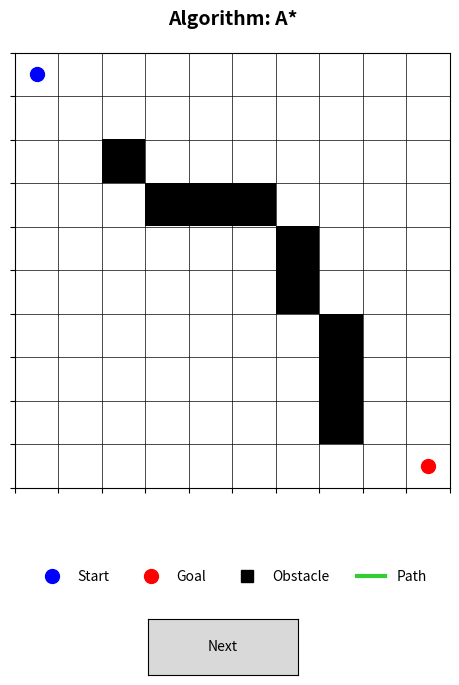

Source code (Python):
import matplotlib.pyplot as plt
import matplotlib.animation as animation
from matplotlib.widgets import Button
import numpy as np
import heapq



rows, cols = 10, 10
grid = np.zeros((rows, cols), dtype=int)

obstacles = [(3,3), (3,4), (3,5), (6,7), (7,7), (8,7), (4,6), (5,6), (2,2)]
for obs in obstacles:
    grid[obs] = 1

start = (0, 0)
goal  = (9, 9)

# ---------- A* Search ----------
def heuristic(a, b):
    return abs(a[0]-b[0]) + abs(a[1]-b[1])

def astar(grid, start, goal):
    open_heap = []
    heapq.heappush(open_heap, (heuristic(start, goal), 0, start, [start]))
    closed = set()

    while open_heap:
        f, g, current, path = heapq.heappop(open_heap)
        if current == goal:
            return path
        if current in closed:
            continue
        closed.add(current)

        for dr, dc in [(0,1), (1,0), (0,-1), (-1,0)]:
            nr, nc = current[0]+dr, current[1]+dc
            if 0 <= nr < rows and 0 <= nc < cols and grid[nr, nc] == 0:
                new_g = g + 1
                new_path = path + [(nr, nc)]
                heapq.heappush(open_heap, (new_g + heuristic((nr,nc), goal), new_g, (nr,nc), new_path))
    return None

# ---------- DFS Backtracking ----------
def dfs(grid, start, goal):
    stack = [(start, [start])]
    visited = set()

    while stack:
        current, path = stack.pop()
        if current == goal:
            return path
        if current in visited:
            continue
        visited.add(current)

        for dr, dc in [(0,1), (1,0), (0,-1), (-1,0)]:
            nr, nc = current[0]+dr, current[1]+dc
            if 0 <= nr < rows and 0 <= nc < cols and grid[nr, nc] == 0:
                stack.append(((nr, nc), path + [(nr, nc)]))
    return None

# ---------- Paths ----------
paths = [astar(grid, start, goal), dfs(grid, start, goal)]
algo_names = ["A*", "Backtracking"]
current_algo = [0]
anim = [None]

# ---------- Visualization ----------
fig, ax = plt.subplots(figsize=(7.5, 7.5))
plt.subplots_adjust(bottom=0.3)

ax.imshow(grid, cmap='Greys', origin='upper')
title = ax.set_title(f"Algorithm: {algo_names[current_algo[0]]}", fontsize=14, fontweight='bold', pad=20)
ax.set_xticks(np.arange(-0.5, cols, 1))
ax.set_yticks(np.arange(-0.5, rows, 1))
ax.set_xticklabels([])
ax.set_yticklabels([])
ax.grid(True, linewidth=0.5, color='black')

# Start and Goal markers
start_dot = ax.plot(start[1], start[0], 'bo', markersize=10, label='Start')[0]
goal_dot  = ax.plot(goal[1],  goal[0],  'ro', markersize=10, label='Goal')[0]

# Legend (placed below the grid)
legend_elements = [
    start_dot,
    goal_dot,
    plt.Line2D([0], [0], marker='s', color='black', markersize=8, linestyle='None', label='Obstacle'),
    plt.Line2D([0], [0], color='limegreen', lw=3, label='Path')
]
ax.legend(handles=legend_elements, loc='lower center', bbox_to_anchor=(0.5, -0.25),
          fontsize=10, ncol=4, frameon=False)

# Trail and car marker (square-shaped)
trail_line, = ax.plot([], [], '-', color='limegreen', linewidth=3)
car_marker, = ax.plot([], [], marker='s', color='orange', markersize=14, markeredgecolor='black')

# Step label above plot
step_label = fig.text(0.5, 0.94, "", ha='center', fontsize=12, color='darkblue', fontweight='bold')

# ---------- Animation Functions ----------
def init():
    trail_line.set_data([], [])
    car_marker.set_data([], [])
    step_label.set_text("")
    return trail_line, car_marker, step_label

def update(frame):
    path = paths[current_algo[0]]
    if path:
        x_coords = [p[1] for p in path]
        y_coords = [p[0] for p in path]

        trail_line.set_data(x_coords[:frame+1], y_coords[:frame+1])
        car_marker.set_data([x_coords[frame]], [y_coords[frame]])
        step_label.set_text(f"Step: {frame + 1} / {len(path)}")
    return trail_line, car_marker, step_label

# ---------- Initial Animation ----------
anim[0] = animation.FuncAnimation(
    fig, update, frames=len(paths[current_algo[0]]),
    init_func=init, interval=300, blit=False, repeat=False
)

# ---------- Button Setup ----------
ax_button = plt.axes([0.4, 0.05, 0.2, 0.075])
next_button = Button(ax_button, 'Next')

def on_next(event):
    current_algo[0] = (current_algo[0] + 1) % len(paths)
    title.set_text(f"Algorithm: {algo_names[current_algo[0]]}")
    trail_line.set_data([], [])
    car_marker.set_data([], [])
    step_label.set_text("")

    new_path = paths[current_algo[0]]
    anim[0] = animation.FuncAnimation(
        fig, update, frames=len(new_path),
        init_func=init, interval=300, blit=False, repeat=False
    )
    plt.draw()

next_button.on_clicked(on_next)

plt.show()